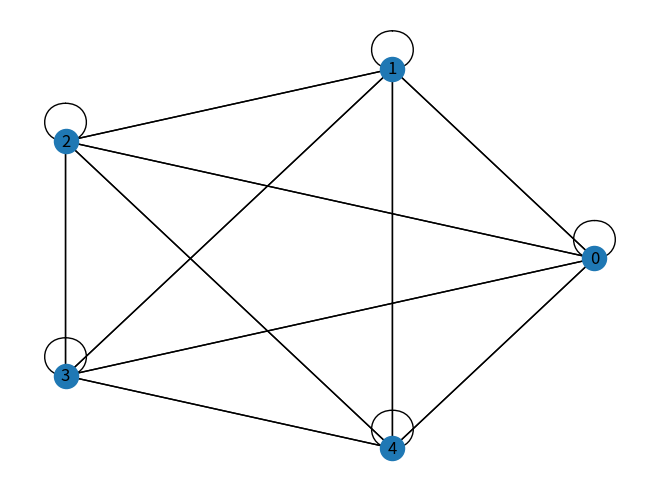

Generate this figure with matplotlib: (Note: this script raises an exception after producing the figure.)
import time #Za primerjavo časovne zahtevnosti
import networkx as nx #Za definiranje grafov
import matplotlib.pyplot as mpl #Za risanje grafov
import random
import itertools

g = nx.MultiGraph()
sez = [1, 2, 3, 4, 5, 6, 7, 8]
g.add_nodes_from(sez)

a = 0
for i in sez:
    a += 1
    for j in sez:
        a += 1
        if i == j:
            pass
        else:        
            g.add_weighted_edges_from([(i, j, a)])
        
h = nx.complete_graph(8)

##Primer risanja grafa:
##nx.draw(g, pos = nx.circular_layout(g), , with_labels = True)
##nx.draw_networkx_edge_labels(g, pos = nx.circular_layout(g), labels = nx.get_edge_attributes(g, 'weight').values())
##mpl.show()

##Kaj bomo potrebovali pri algoritmu:
##Vsaka pot trgovca bo morala imeti vsa vozlišča zato vedno preverimo:

## pot.order() == originalen_graf.order()

##Vsaka pot trgovca bo morala imeti točno toliko povezav kot vozlišč:

## pot.size(weight = None) == pot.order()

##Dolžina poti: pot.size()

##Pretvorimo graf v matriko, za izvajanje algoritma:
##Še ni čisto ok naslednji funkcija !!!!!!!!!!
def pretvori_graf_v_matriko(graf):
    m = nx.attr_matrix(graf, edge_attr = 'weight')[0]
    gm = []
    for i in range(len(m[0])-1):
        for j in range(len(m)-1):
            gm[i][j]= m[i, j]
    return gm

##Pretvorimo matriko v graf:

def pretvori_matriko_v_graf(matrika):
    g = nx.MultiGraph()
    for i in range(len(matrika[0])):
        for j in range(len(matrika)):
            if i == j:
                g.add_edge(i, j)
            else:
                if matrika[i][j] == 0:
                    pass
                else:
                    g.add_weighted_edges_from([(i, j, matrika[i][j])])
    return g

#V nadaljevanju bo algoritem osnovan na delu z matriko

def cena_poti(graf, pot):
    cena = 0
    for i in range(len(pot)-1):
        cena = cena + graf[pot[i]][pot[i+1]]
    return cena

def dva_opt(graf, pot):
    najboljsa_pot = pot
    print('Prvotna pot je', pot)
    print('Cena prvotne poti je', cena_poti(graf, pot))
    izboljsanje = True
    while izboljsanje:
        izboljsanje = False
        for i in range(1,len(pot) - 2):
            #print('delam prvo')
            for j in range(i + 1, len(pot)):
                #print('delam drugo')
                if j - i == 1: continue
                nova_pot = pot
                nova_pot[i:j] = pot[j - 1:i - 1:-1]
                #print('cena nove poti je', cena_poti(graf, nova_pot))
                if cena_poti(graf, nova_pot) < cena_poti(graf, najboljsa_pot):
                    najboljsa_pot = nova_pot
                    #print(najboljsa_pot)
                    #print('cena najboljše poti je', cena_poti(graf, najboljsa_pot))
                    #print(izboljsanje)
                    izboljsanje = True
        pot = najboljsa_pot
        print('Najboljša pot je', pot, 'in njena dolžina je', cena_poti(graf, pot))
    return (pot, cena_poti(graf, pot))

testna_matrika2 = [[0, 2, 3, 4, 1000],
                 [2, 0, 8, 9, 10],
                 [3, 8, 0, 14, 15],
                 [4, 9, 14, 0, 20],
                 [1000, 10, 15, 20, 0]]

poti_in_cene = []
for i in range(0, len(list(itertools.permutations(range(5)))), 30):
    prvotna_pot = list(list(itertools.permutations(range(5)))[i])
    izhodisce = prvotna_pot[0]
    prvotna_pot.append(izhodisce)   
    (a, b) = dva_opt(testna_matrika2, prvotna_pot)
    poti_in_cene.append((a, b))

poti_in_cene.sort(key=lambda elem: elem[1])
print('Vse poti so', poti_in_cene)
print('Najboljša rešitev je', poti_in_cene[0])

tg2 = pretvori_matriko_v_graf(testna_matrika2)
nx.draw(tg2, pos = nx.circular_layout(tg2), with_labels = True)
nx.draw_networkx_edge_labels(tg2, pos = nx.circular_layout(tg2), labels = nx.get_edge_attributes(tg2, 'weight').values())
mpl.show()

najboljsa_pot = poti_in_cene[0][0]

def pretvori_resitev_v_matriko(najboljsa_pot, graf):
    matrika = [[0 for col in range(len(graf))] for row in range(len(graf))]
    for i in range(len(najboljsa_pot)-1):
        print('Na mesto', najboljsa_pot[i], najboljsa_pot[i+1], 'dodajam element', graf[najboljsa_pot[i]][najboljsa_pot[i+1]])
        matrika[najboljsa_pot[i]][najboljsa_pot[i+1]] = graf[najboljsa_pot[i]][najboljsa_pot[i+1]]
    print('Matrika rešitve je', matrika)
    return matrika

rtg3 = pretvori_matriko_v_graf(pretvori_resitev_v_matriko(najboljsa_pot, testna_matrika2))
nx.draw(rtg3, pos = nx.circular_layout(rtg3), with_labels = True)
nx.draw_networkx_edge_labels(rtg3, pos = nx.circular_layout(rtg3), labels = nx.get_edge_attributes(rtg3, 'weight'))
mpl.show()
